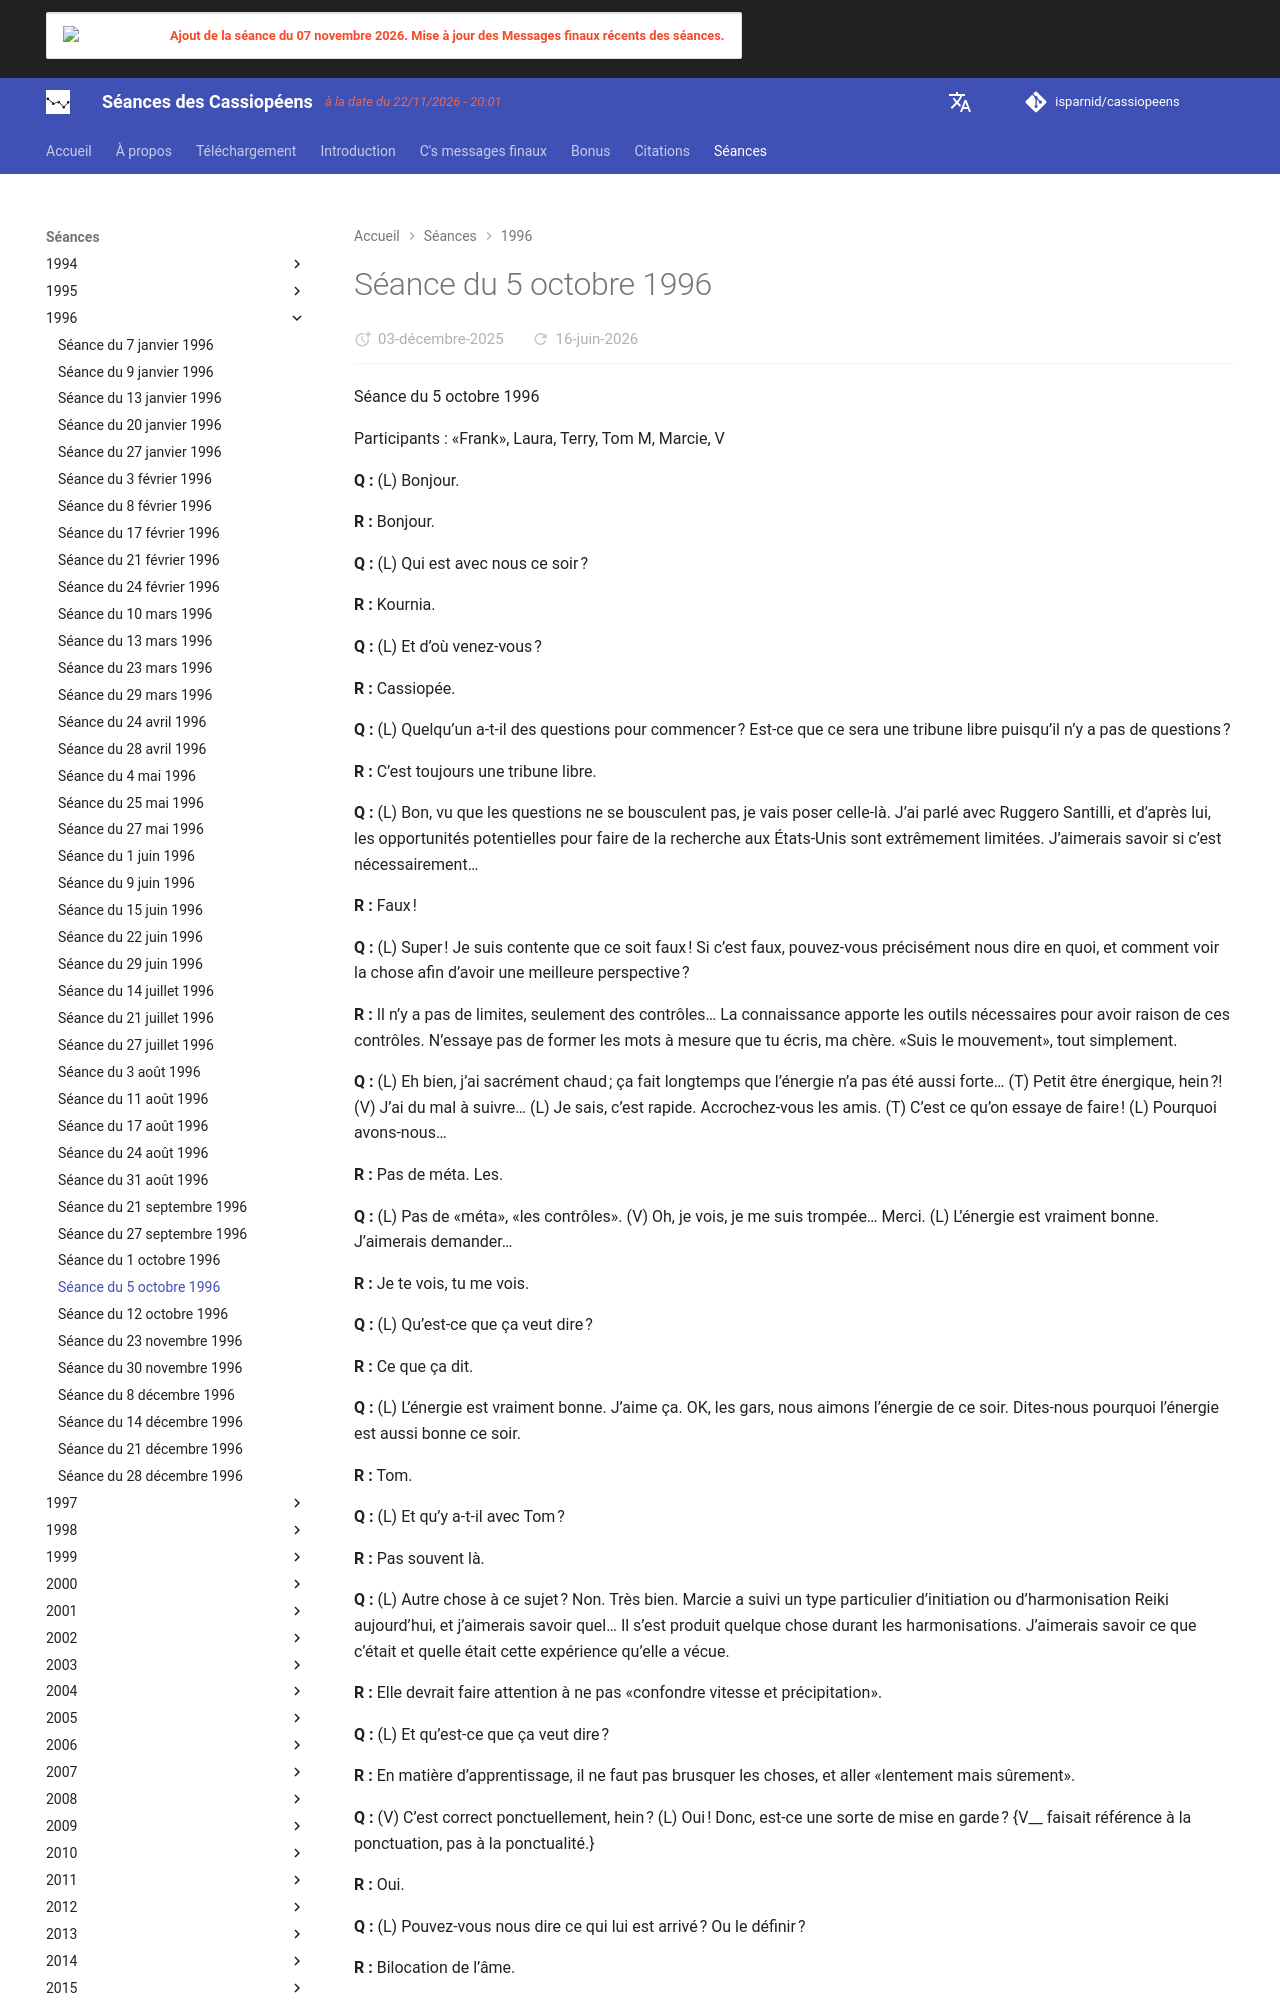

repository: isparnid/cassiopeens · page: séances/1996/1996-10-05/index.html · generator: mkdocs

---
title: "Séance du 5 octobre 1996"
date:
  created: 2026-01-24
  updated: 2026-01-24
---

# Séance du 5 octobre 1996

Séance du 5 octobre 1996

Participants : «Frank», Laura, Terry, Tom M, Marcie, V

**Q :** (L) Bonjour.

**R :** Bonjour.

**Q :** (L) Qui est avec nous ce soir ?

**R :** Kournia.

**Q :** (L) Et d’où venez-vous ?

**R :** Cassiopée.

**Q :** (L) Quelqu’un a-t-il des questions pour commencer ? Est-ce que ce sera une tribune libre puisqu’il n’y a pas de questions ?

**R :** C’est toujours une tribune libre.

**Q :** (L) Bon, vu que les questions ne se bousculent pas, je vais poser celle-là. J’ai parlé avec Ruggero Santilli, et d’après lui, les opportunités potentielles pour faire de la recherche aux États-Unis sont extrêmement limitées. J’aimerais savoir si c’est nécessairement…

**R :** Faux !

**Q :** (L) Super ! Je suis contente que ce soit faux ! Si c’est faux, pouvez-vous précisément nous dire en quoi, et comment voir la chose afin d’avoir une meilleure perspective ?

**R :** Il n’y a pas de limites, seulement des contrôles… La connaissance apporte les outils nécessaires pour avoir raison de ces contrôles. N’essaye pas de former les mots à mesure que tu écris, ma chère. «Suis le mouvement», tout simplement.

**Q :** (L) Eh bien, j’ai sacrément chaud ; ça fait longtemps que l’énergie n’a pas été aussi forte… (T) Petit être énergique, hein ?! (V) J’ai du mal à suivre… (L) Je sais, c’est rapide. Accrochez-vous les amis. (T) C’est ce qu’on essaye de faire ! (L) Pourquoi avons-nous…

**R :** Pas de méta. Les.

**Q :** (L) Pas de «méta», «les contrôles». (V) Oh, je vois, je me suis trompée… Merci. (L) L’énergie est vraiment bonne. J’aimerais demander…

**R :** Je te vois, tu me vois.

**Q :** (L) Qu’est-ce que ça veut dire ?

**R :** Ce que ça dit.

**Q :** (L) L’énergie est vraiment bonne. J’aime ça. OK, les gars, nous aimons l’énergie de ce soir. Dites-nous pourquoi l’énergie est aussi bonne ce soir.

**R :** Tom.

**Q :** (L) Et qu’y a-t-il avec Tom ?

**R :** Pas souvent là.

**Q :** (L) Autre chose à ce sujet ? Non. Très bien. Marcie a suivi un type particulier d’initiation ou d’harmonisation Reiki aujourd’hui, et j’aimerais savoir quel… Il s’est produit quelque chose durant les harmonisations. J’aimerais savoir ce que c’était et quelle était cette expérience qu’elle a vécue.

**R :** Elle devrait faire attention à ne pas «confondre vitesse et précipitation».

**Q :** (L) Et qu’est-ce que ça veut dire ?

**R :** En matière d’apprentissage, il ne faut pas brusquer les choses, et aller «lentement mais sûrement».

**Q :** (V) C’est correct ponctuellement, hein ? (L) Oui ! Donc, est-ce une sorte de mise en garde ? {V__ faisait référence à la ponctuation, pas à la ponctualité.}

**R :** Oui.

**Q :** (L) Pouvez-vous nous dire ce qui lui est arrivé ? Ou le définir ?

**R :** Bilocation de l’âme.

**Q :** (L) Donc, ce n’était pas vraiment un état, comme disent les Soufis ?

**R :** Non.

**Q :** (L) Et où son double est-il allé ?

**R :** Pas aisément explicable.

**Q :** (L) Était-ce dans une autre densité ou dimension ? Un univers parallèle ou un domaine spirituel ? (T) La base navale de Norfolk ? [rires] La destination d’une bilocation ! (L) Cet événement lui a-t-il été bénéfique ?

**R :** Non. Elle a trop déchiré l’étoffe.

**Q :** (V) Sais-tu ce que ça veut dire ? (T) L’étoffe de cette dimension ? (L) Est-ce que Terry voit juste ? L’étoffe de cette dimension ?
